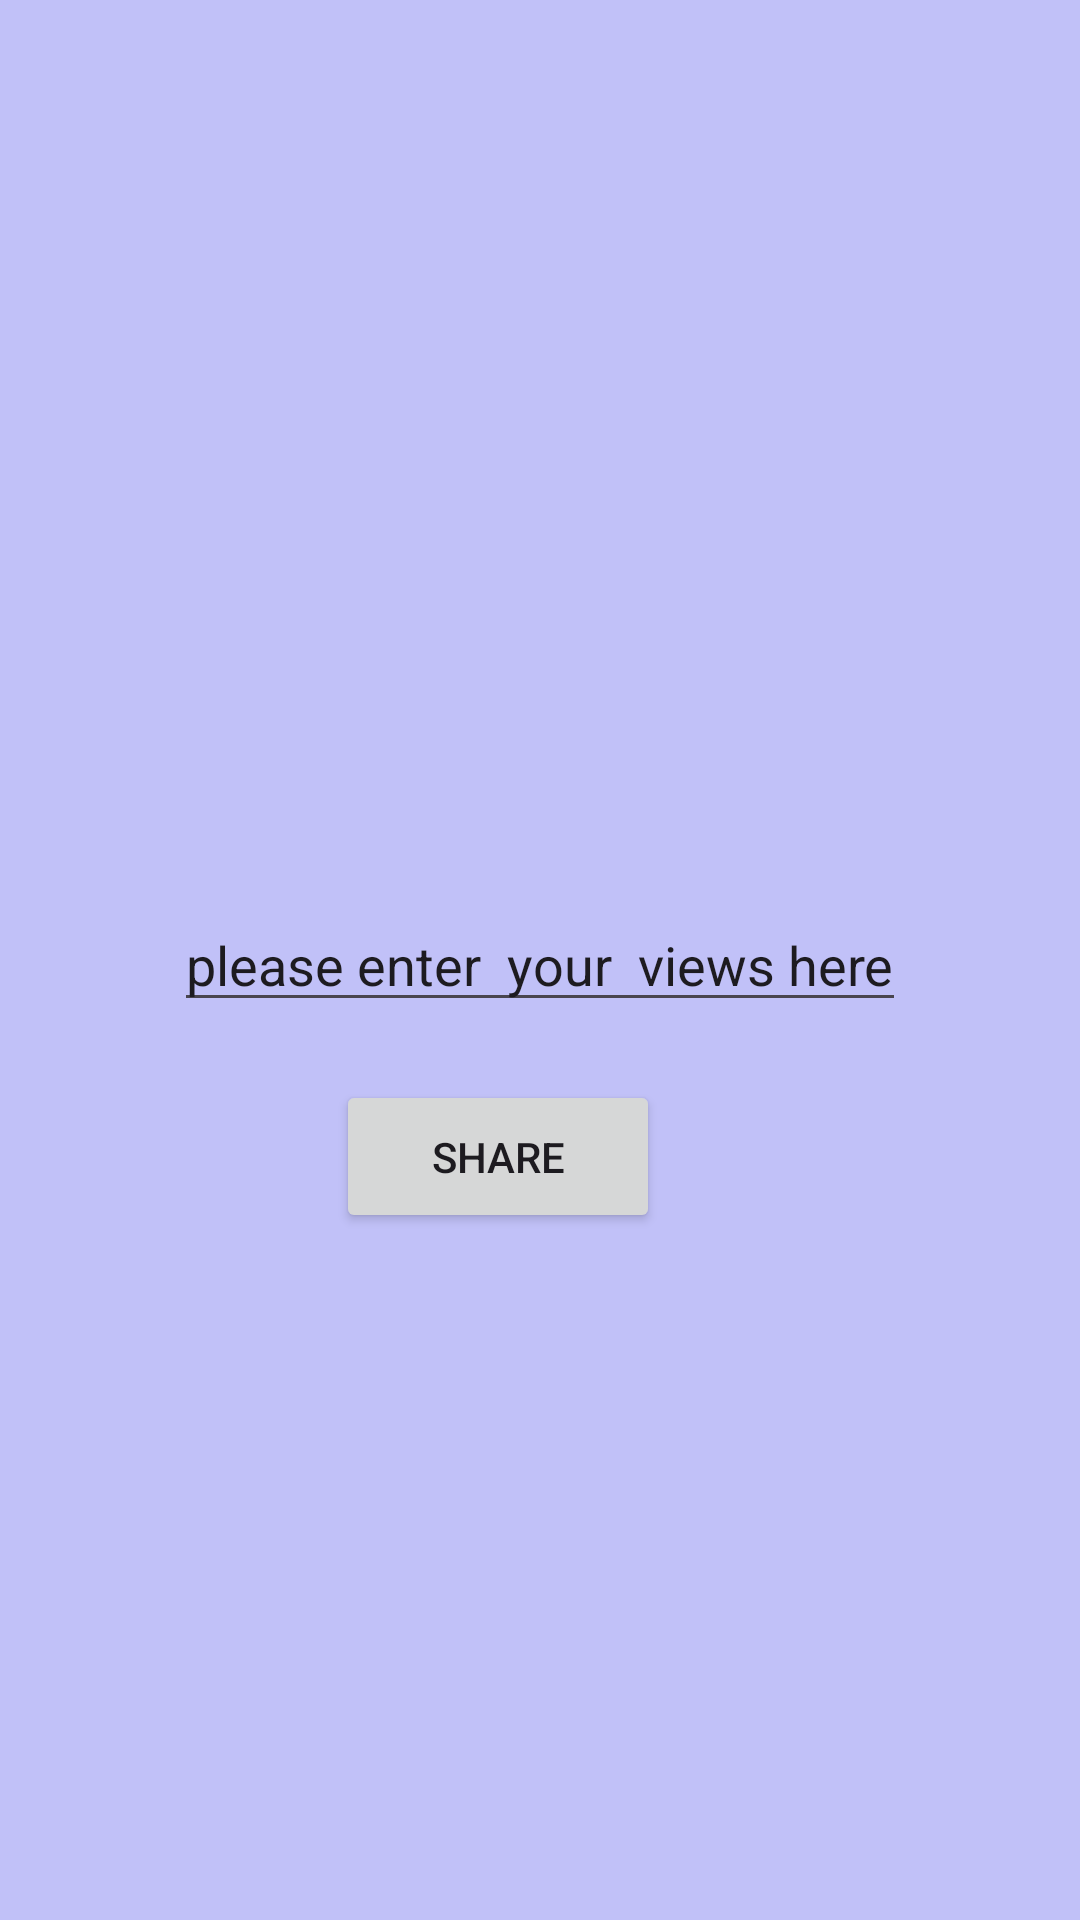

Android layout source for this screen:
<!-- AndroidManifest.xml: application theme Theme.Investapp -->
<!-- res/layout/fragment_share.xml -->
<?xml version="1.0" encoding="utf-8"?>
<androidx.constraintlayout.widget.ConstraintLayout xmlns:android="http://schemas.android.com/apk/res/android"
    xmlns:app="http://schemas.android.com/apk/res-auto"
    xmlns:tools="http://schemas.android.com/tools"
    android:layout_width="match_parent"
    android:layout_height="match_parent"
    android:background="#C1C1F8">

    <EditText
        android:id="@+id/shareText"
        android:layout_width="wrap_content"
        android:layout_height="wrap_content"
        android:text="please enter  your  views here"
        app:layout_constraintBottom_toBottomOf="parent"
        app:layout_constraintEnd_toEndOf="parent"
        app:layout_constraintStart_toStartOf="parent"
        app:layout_constraintTop_toTopOf="parent" />

    <Button
        android:id="@+id/shareButton"
        android:layout_width="108dp"
        android:layout_height="51dp"
        android:text="share"
        app:layout_constraintBottom_toBottomOf="parent"
        app:layout_constraintEnd_toEndOf="parent"
        app:layout_constraintHorizontal_bias="0.445"
        app:layout_constraintStart_toStartOf="parent"
        app:layout_constraintTop_toBottomOf="@+id/shareText"
        app:layout_constraintVertical_bias="0.078" />

</androidx.constraintlayout.widget.ConstraintLayout>
<!-- resources referenced by this layout -->
<resources>
  <style name="Theme.Investapp" parent="Base.Theme.Investapp" />
  <style name="Base.Theme.Investapp" parent="Theme.Material3.DayNight">
          
          
      </style>
</resources>
